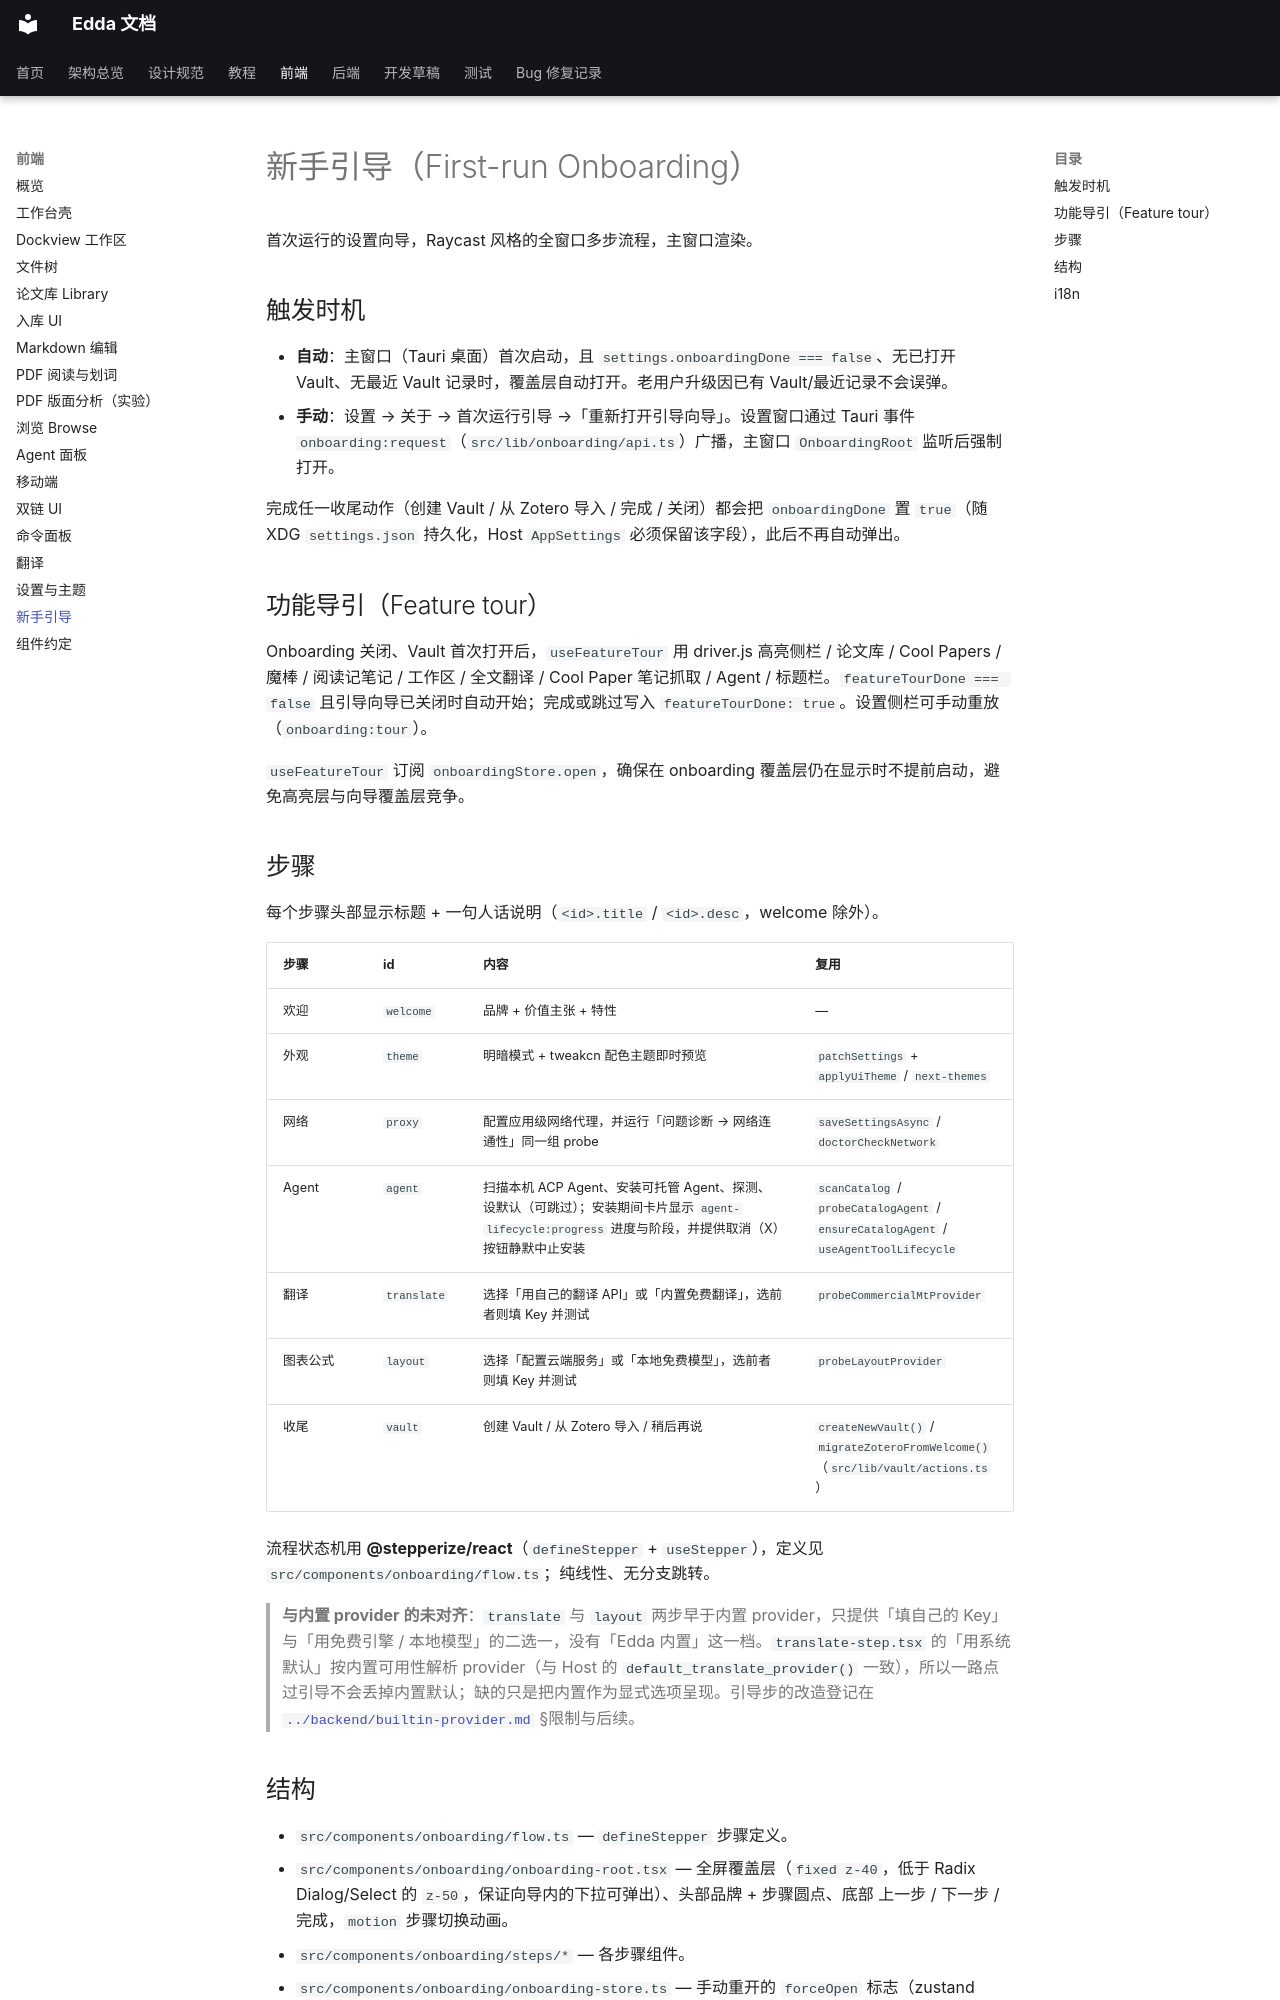

repository: Becomingw/Margin-Next · page: frontend/onboarding/index.html · generator: mkdocs

# 新手引导（First-run Onboarding）

首次运行的设置向导，Raycast 风格的全窗口多步流程，主窗口渲染。

## 触发时机

- **自动**：主窗口（Tauri 桌面）首次启动，且 `settings.onboardingDone === false`、无已打开 Vault、无最近 Vault 记录时，覆盖层自动打开。老用户升级因已有 Vault/最近记录不会误弹。
- **手动**：设置 → 关于 → 首次运行引导 →「重新打开引导向导」。设置窗口通过 Tauri 事件 `onboarding:request`（`src/lib/onboarding/api.ts`）广播，主窗口 `OnboardingRoot` 监听后强制打开。

完成任一收尾动作（创建 Vault / 从 Zotero 导入 / 完成 / 关闭）都会把 `onboardingDone` 置 `true`（随 XDG `settings.json` 持久化，Host `AppSettings` 必须保留该字段），此后不再自动弹出。

## 功能导引（Feature tour）

Onboarding 关闭、Vault 首次打开后，`useFeatureTour` 用 driver.js 高亮侧栏 / 论文库 / Cool Papers / 魔棒 / 阅读记笔记 / 工作区 / 全文翻译 / Cool Paper 笔记抓取 / Agent / 标题栏。`featureTourDone === false` 且引导向导已关闭时自动开始；完成或跳过写入 `featureTourDone: true`。设置侧栏可手动重放（`onboarding:tour`）。

`useFeatureTour` 订阅 `onboardingStore.open`，确保在 onboarding 覆盖层仍在显示时不提前启动，避免高亮层与向导覆盖层竞争。

## 步骤

每个步骤头部显示标题 + 一句人话说明（`<id>.title` / `<id>.desc`，welcome 除外）。

| 步骤 | id | 内容 | 复用 |
|---|---|---|---|
| 欢迎 | `welcome` | 品牌 + 价值主张 + 特性 | — |
| 外观 | `theme` | 明暗模式 + tweakcn 配色主题即时预览 | `patchSettings` + `applyUiTheme` / `next-themes` |
| 网络 | `proxy` | 配置应用级网络代理，并运行「问题诊断 → 网络连通性」同一组 probe | `saveSettingsAsync` / `doctorCheckNetwork` |
| Agent | `agent` | 扫描本机 ACP Agent、安装可托管 Agent、探测、设默认（可跳过）；安装期间卡片显示 `agent-lifecycle:progress` 进度与阶段，并提供取消（X）按钮静默中止安装 | `scanCatalog` / `probeCatalogAgent` / `ensureCatalogAgent` / `useAgentToolLifecycle` |
| 翻译 | `translate` | 选择「用自己的翻译 API」或「内置免费翻译」，选前者则填 Key 并测试 | `probeCommercialMtProvider` |
| 图表公式 | `layout` | 选择「配置云端服务」或「本地免费模型」，选前者则填 Key 并测试 | `probeLayoutProvider` |
| 收尾 | `vault` | 创建 Vault / 从 Zotero 导入 / 稍后再说 | `createNewVault()` / `migrateZoteroFromWelcome()`（`src/lib/vault/actions.ts`） |

流程状态机用 **@stepperize/react**（`defineStepper` + `useStepper`），定义见 `src/components/onboarding/flow.ts`；纯线性、无分支跳转。

> **与内置 provider 的未对齐**：`translate` 与 `layout` 两步早于内置 provider，只提供「填自己的 Key」与「用免费引擎 / 本地模型」的二选一，没有「Edda 内置」这一档。`translate-step.tsx` 的「用系统默认」按内置可用性解析 provider（与 Host 的 `default_translate_provider()` 一致），所以一路点过引导不会丢掉内置默认；缺的只是把内置作为显式选项呈现。引导步的改造登记在 [`../backend/builtin-provider.md`](../backend/builtin-provider.md) §限制与后续。
